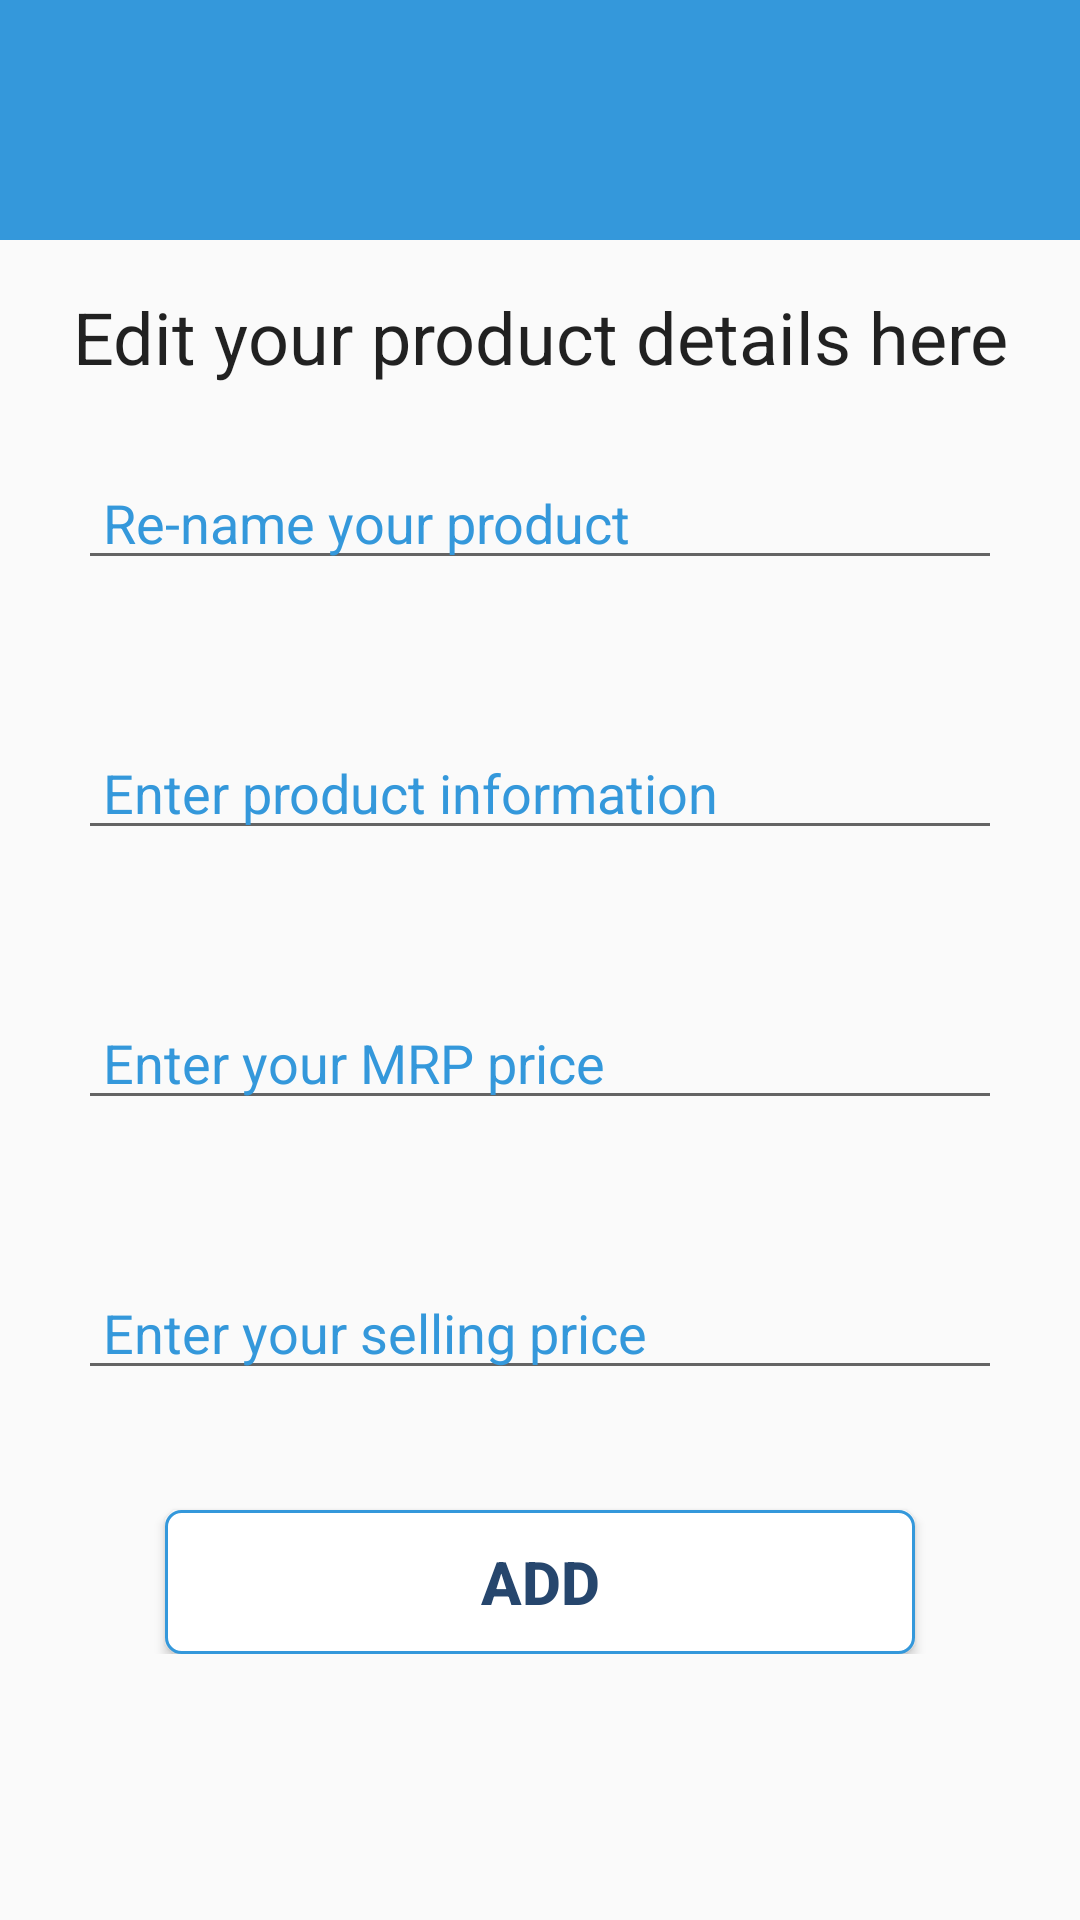

Reconstruct the res/layout file that produces this screen, plus the resources it refers to.
<!-- AndroidManifest.xml: application theme AppTheme -->
<!-- res/layout/editvendor_dialog.xml -->
<?xml version="1.0" encoding="utf-8"?>
<LinearLayout xmlns:android="http://schemas.android.com/apk/res/android"
    xmlns:tools="http://schemas.android.com/tools"
    android:layout_width="match_parent"
    android:layout_height="match_parent"
    android:orientation="vertical">

    <RelativeLayout
        android:layout_width="match_parent"
        android:layout_height="80dp"
        android:background="@color/colorPrimary">

        <ImageView
            android:layout_width="50dp"
            android:layout_height="50dp"
            android:layout_centerInParent="true"
            android:background="@drawable/ic_baseline_playlist_add_24" />

    </RelativeLayout>

    <LinearLayout
        android:layout_width="match_parent"
        android:layout_height="wrap_content"
        android:orientation="vertical"
        android:padding="16dp">

        <TextView
            android:layout_width="match_parent"
            android:layout_height="wrap_content"
            android:text=" Edit your product details here "
            android:textAlignment="center"
            android:textAppearance="@style/TextAppearance.AppCompat.Headline" />

        <EditText
            android:id="@+id/p_name"
            android:layout_width="match_parent"
            android:textAlignment="textStart"
            android:textColor="@color/colorPrimary"
            android:textColorHint="@color/colorPrimary"
            android:hint=" Re-name your product  "
            android:layout_height="40dp"
            android:layout_marginLeft="10dp"
            android:layout_marginRight="10dp"
            android:layout_marginTop="25dp"
            android:layout_marginBottom="25dp"
            android:inputType="textShortMessage" />

        <EditText
            android:id="@+id/p_info"
            android:layout_width="match_parent"
            android:textAlignment="textStart"
            android:textColor="@color/colorPrimary"
            android:textColorHint="@color/colorPrimary"
            android:hint=" Enter product information  "
            android:layout_height="40dp"
            android:layout_marginLeft="10dp"
            android:layout_marginRight="10dp"
            android:layout_marginTop="25dp"
            android:layout_marginBottom="25dp"
            android:inputType="textShortMessage" />

        <EditText
            android:id="@+id/p_mrp"
            android:layout_width="match_parent"
            android:textAlignment="textStart"
            android:textColor="@color/colorPrimary"
            android:textColorHint="@color/colorPrimary"
            android:hint=" Enter your MRP price  "
            android:layout_height="40dp"
            android:layout_marginLeft="10dp"
            android:layout_marginRight="10dp"
            android:layout_marginTop="25dp"
            android:layout_marginBottom="25dp"
            android:inputType="number" />

        <EditText
            android:id="@+id/p_price"
            android:layout_width="match_parent"
            android:textAlignment="textStart"
            android:textColor="@color/colorPrimary"
            android:textColorHint="@color/colorPrimary"
            android:hint=" Enter your selling price  "
            android:layout_height="40dp"
            android:layout_marginLeft="10dp"
            android:layout_marginRight="10dp"
            android:layout_marginTop="25dp"
            android:layout_marginBottom="25dp"
            android:inputType="number" />

        <Button
            android:id="@+id/edit_confirm"
            android:layout_width="250dp"
            android:layout_height="wrap_content"
            android:layout_gravity="center"
            android:layout_marginTop="15dp"
            android:background="@drawable/bt_uifb"
            android:text=" Add "
            android:clickable="true"
            android:textStyle="bold"
            android:textSize="20dp"
            android:textColor="#26466D" />

    </LinearLayout>

</LinearLayout>
<!-- resources referenced by this layout -->
<resources>
  <color name="colorPrimary">#3498DB</color>
  <!-- drawable bt_uifb (drawable-v24) -->
  <?xml version="1.0" encoding="utf-8"?>
  <selector xmlns:android="http://schemas.android.com/apk/res/android">
  
      <item android:state_pressed="true">
          <shape android:shape="rectangle">
              <solid android:color="@color/colorPrimaryDark"></solid>
              <corners android:radius="100dp" />
          </shape>
      </item>
  
      <item>
          <shape android:shape="rectangle">
              <solid android:color="#fff"/>
              <corners android:radius="5dp" />
              <stroke android:color="@color/colorPrimary" android:width="1dp"/>
          </shape>
      </item>
  </selector>
  <style name="AppTheme" parent="Theme.AppCompat.Light.DarkActionBar">
          
          <item name="colorPrimary">@color/colorPrimary</item>
          <item name="colorPrimaryDark">@color/colorPrimaryDark</item>
          <item name="colorAccent">@color/colorAccent</item>
      </style>
  <color name="colorPrimaryDark">#21618C</color>
  <color name="colorAccent">#76D7C4</color>
</resources>
